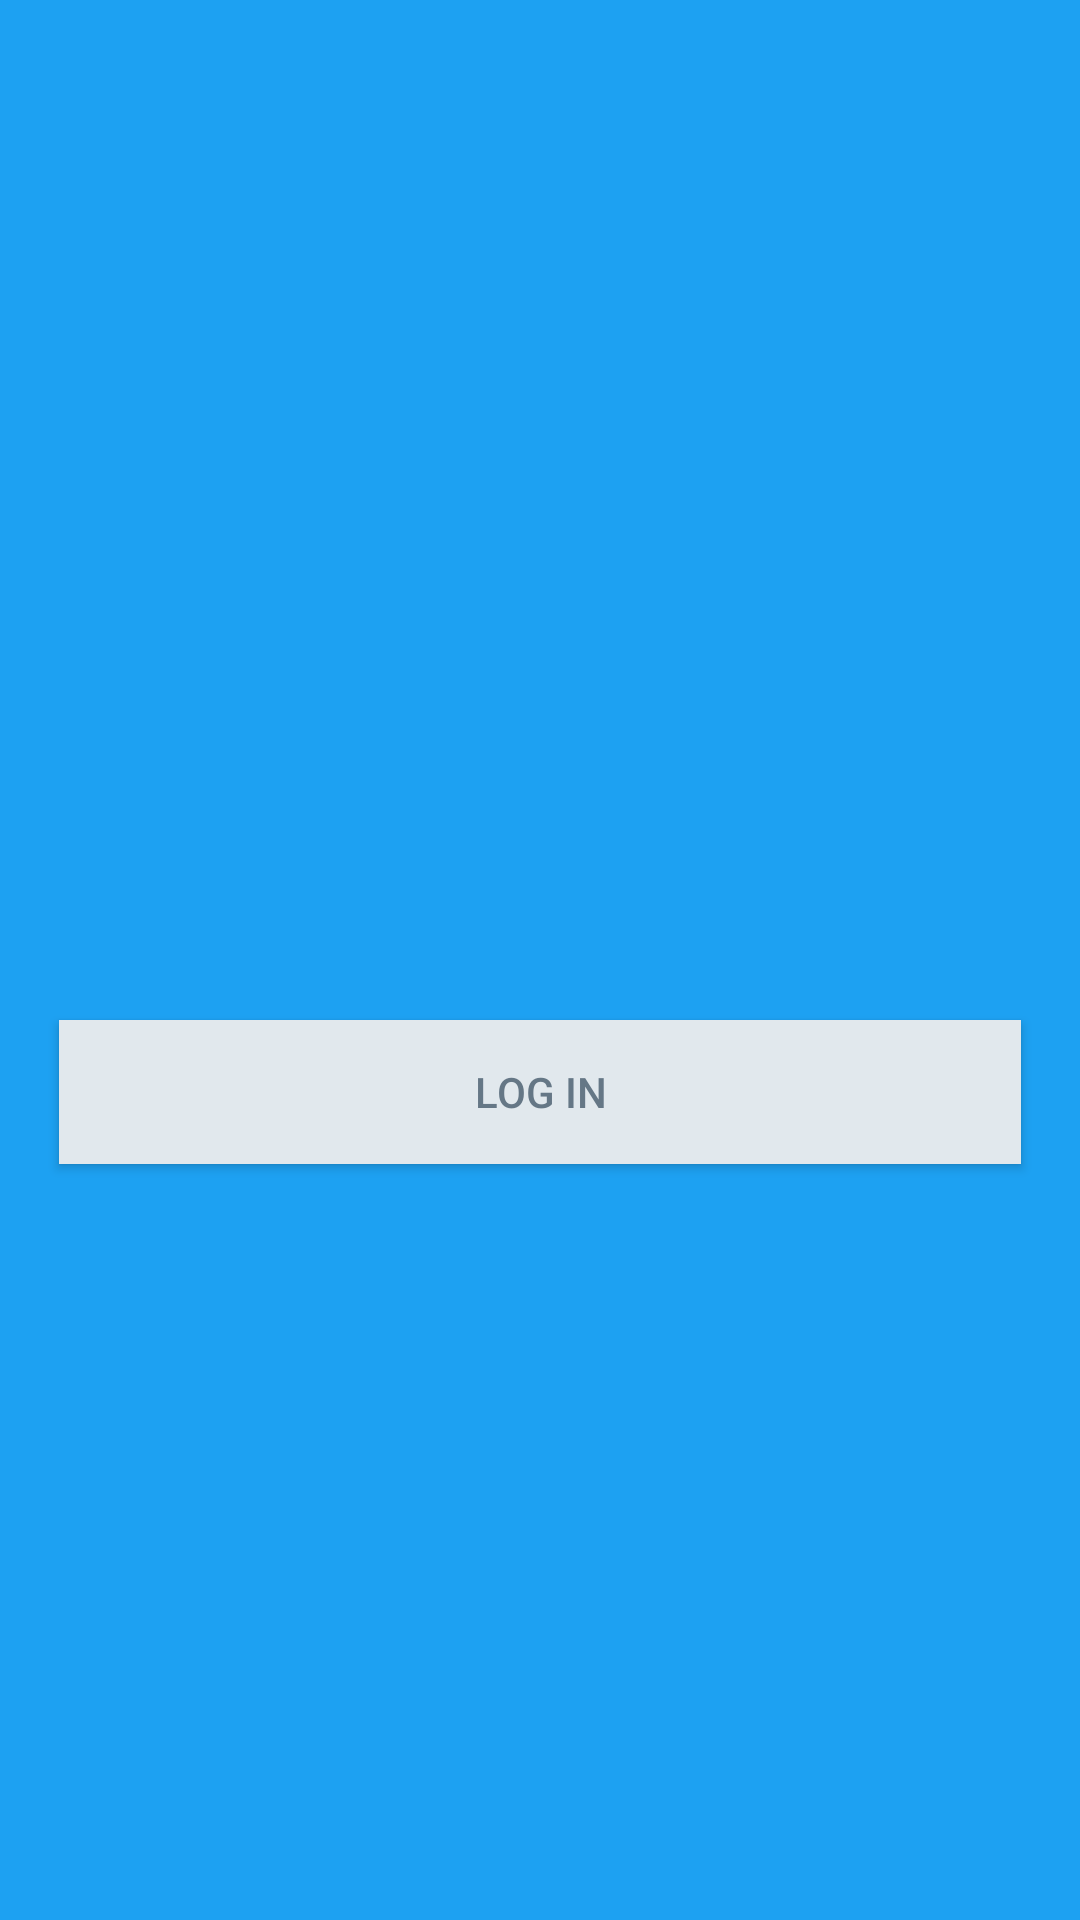

Write the Android layout XML for this screen, with the resource values it uses.
<!-- AndroidManifest.xml: activity theme AppTheme -->
<!-- res/layout/activity_login.xml -->
<RelativeLayout xmlns:android="http://schemas.android.com/apk/res/android"
    xmlns:app="http://schemas.android.com/apk/res-auto"
    xmlns:tools="http://schemas.android.com/tools"
    android:layout_width="match_parent"
    android:layout_height="match_parent"
    android:paddingBottom="@dimen/activity_vertical_margin"
    android:paddingLeft="@dimen/activity_horizontal_margin"
    android:paddingRight="@dimen/activity_horizontal_margin"
    android:paddingTop="@dimen/activity_vertical_margin"
    android:background="#1DA1F2"
    tools:context=".LoginActivity" >

    <Button
        android:layout_width="match_parent"
        android:layout_height="wrap_content"
        android:layout_below="@+id/ivLogo"
        android:layout_centerHorizontal="true"
        android:layout_margin="20dp"
        android:layout_marginTop="-108dp"
        android:background="#E1E8ED"
        android:onClick="loginToRest"
        android:text="@string/login_label"
        android:textColor="#657786" />

    <ImageView
        android:id="@+id/ivLogo"
        android:layout_width="100dp"
        android:layout_height="100dp"
        android:layout_marginTop="220dp"
        android:layout_centerHorizontal="true"
        tools:srcCompat="@tools:sample/avatars" />

</RelativeLayout>
<!-- resources referenced by this layout -->
<resources>
  <string name="login_label">Log in</string>
  <style name="AppTheme" parent="AppBaseTheme">
          
      </style>
  <style name="AppBaseTheme" parent="Theme.AppCompat.Light.NoActionBar">
          <item name="colorPrimary">#1DA1F2</item>
          <item name="android:textColorSecondary">@android:color/white</item>
          
      </style>
</resources>
